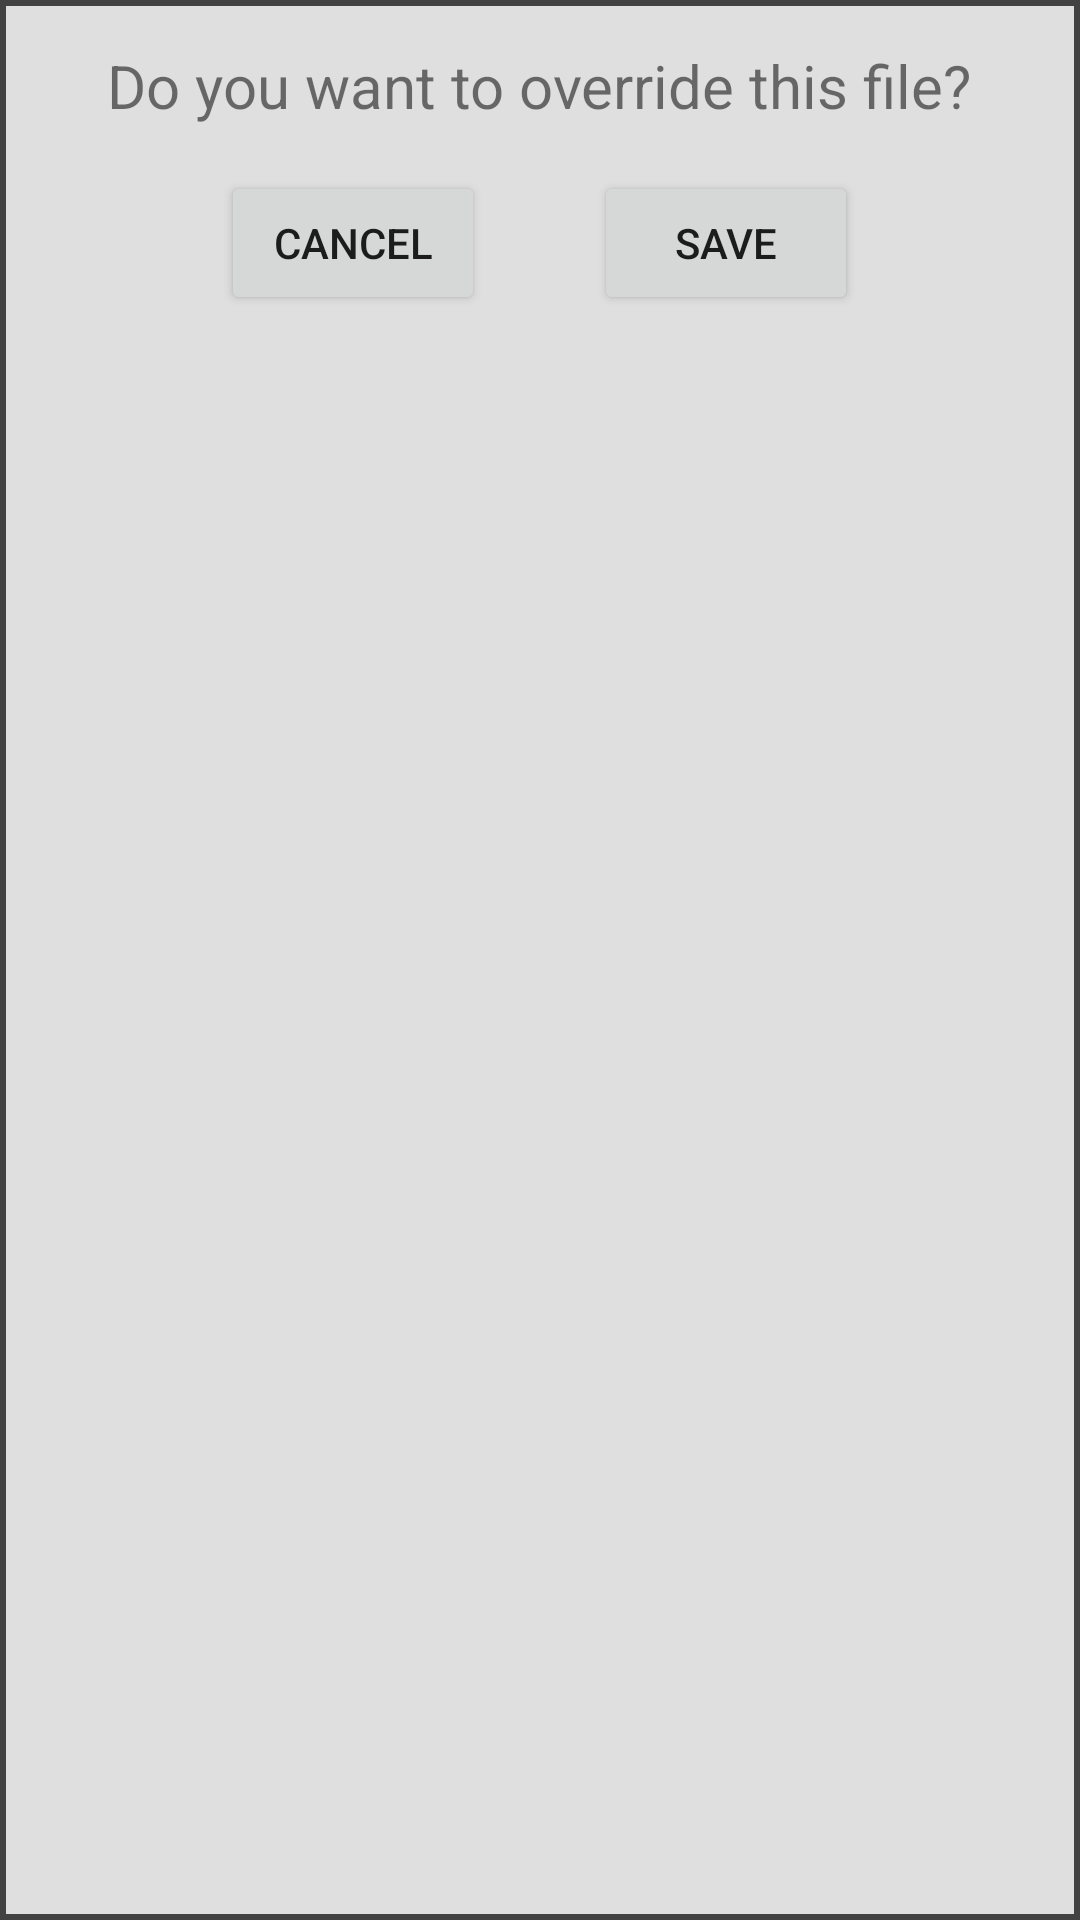

The Android layout XML behind this screen, and the referenced resources:
<!-- AndroidManifest.xml: application theme LightTheme -->
<!-- res/layout/save_override.xml -->
<?xml version="1.0" encoding="utf-8"?>
<RelativeLayout xmlns:android="http://schemas.android.com/apk/res/android"
    xmlns:tools="http://schemas.android.com/tools"
    android:layout_width="match_parent"
    android:layout_height="match_parent"
    android:background="@drawable/popup_border">

    <TextView
        android:id="@+id/textView2"
        android:layout_width="wrap_content"
        android:layout_height="wrap_content"
        android:layout_marginLeft="15sp"
        android:layout_marginRight="15sp"
        android:layout_marginTop="15dp"
        android:text="@string/override"
        android:textSize="20sp"
        android:layout_alignParentTop="true"
        android:layout_centerHorizontal="true" />

    <Button
        android:id="@+id/cancelOverride"
        android:layout_width="wrap_content"
        android:layout_height="wrap_content"
        android:layout_marginStart="38dp"
        android:text="@string/cancel"
        android:layout_alignBaseline="@+id/saveOverride"
        android:layout_alignBottom="@+id/saveOverride"
        android:layout_alignStart="@+id/textView2" />

    <Button
        android:id="@+id/saveOverride"
        android:layout_width="wrap_content"
        android:layout_height="wrap_content"
        android:layout_marginEnd="38dp"
        android:text="@string/saveAs"
        android:layout_below="@+id/textView2"
        android:layout_alignEnd="@+id/textView2"
        android:layout_marginTop="15dp" />

</RelativeLayout>
<!-- resources referenced by this layout -->
<resources>
  <!-- drawable popup_border (drawable) -->
  <?xml version="1.0" encoding="utf-8"?>
  <shape xmlns:android="http://schemas.android.com/apk/res/android"
      android:shape="rectangle" >
      
      <stroke android:width="2dp"
          android:color="#424242"/>
      <solid android:color="#4D9E9E9E" />
  </shape>
  <string name="cancel">Cancel</string>
  <string name="override">Do you want to override this file?</string>
  <string name="saveAs">Save</string>
  <style name="LightTheme" parent="Theme.AppCompat.Light.NoActionBar" />
</resources>
